Run: headless pygame with SDL's dummy video driver; simulated clock (each Clock.tick advances the game by its frame time, no real sleeping); random seed 0; keys injected as events and as key.get_pressed() state; no mouse input; restart key SPACE tapped at the start of phases 3 and 4.
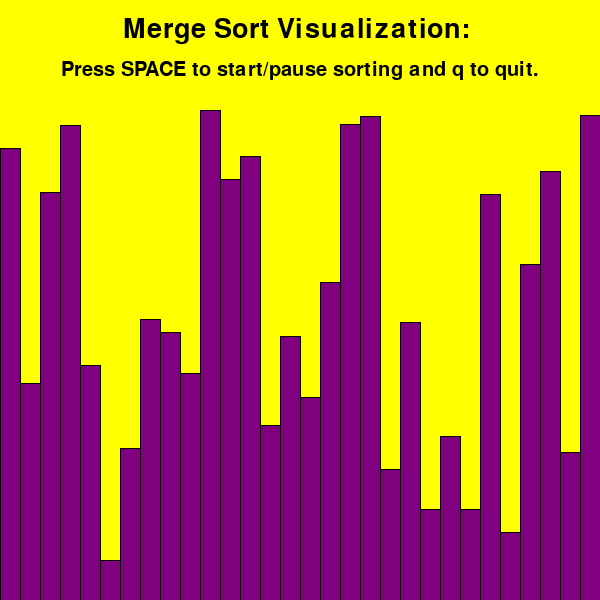
Frame 1 of 4 · flips 1–60 · no input
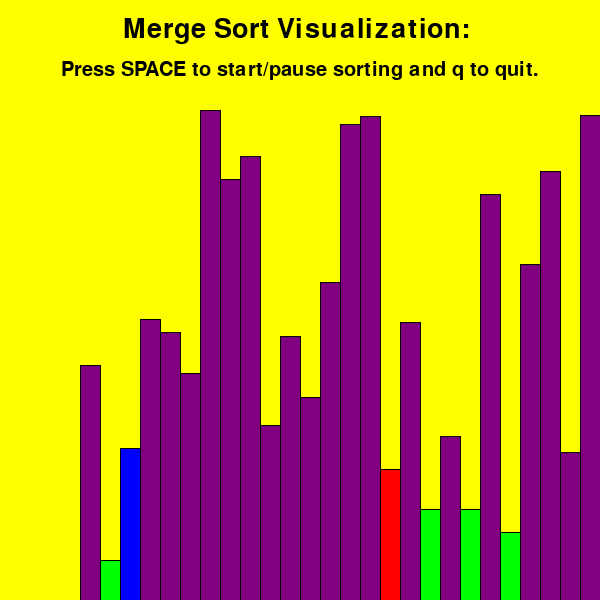
Frame 2 of 4 · flips 61–180 · tapped SPACE, RETURN · held RIGHT (→), D
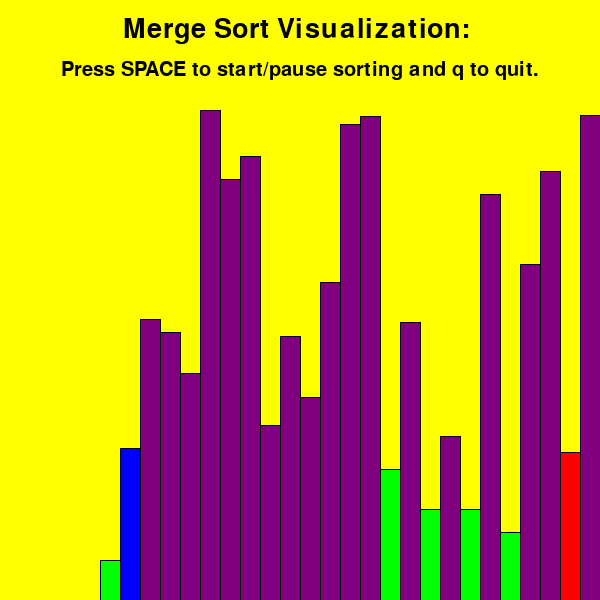
Frame 3 of 4 · flips 181–300 · tapped SPACE · held DOWN (↓), S
Frame 4 of 4 · flips 301–420 · tapped SPACE · held LEFT (←), A, UP (↑), W · screen same as frame 1, image omitted

The pygame program that drew these frames:

import pygame
import random

pygame.init()

# WINDOW
WINDOW_SIZE = 600
WINDOW = pygame.display.set_mode((WINDOW_SIZE, WINDOW_SIZE))
pygame.display.set_caption('Merge Sort Visualization')

# VARIABLES
RECT_WIDTH = 20
clock = pygame.time.Clock()
FPS = 10

# COLORS
GREEN = (0, 255, 0)
BLUE = (0, 0, 255)
BLACK = (0, 0, 0)
PURPLE = (128, 0, 128)
YELLOW = (255, 255, 0)
RED = (255, 0, 0)

# CLASSES
class Rectangle:
    def __init__(self, color, x, height):
        self.color = color
        self.x = x
        self.width = RECT_WIDTH
        self.height = height

    def set_color(self, color):
        self.color = color

# FUNCTIONS
def create_rectangles():
    num_rectangles = WINDOW_SIZE // RECT_WIDTH
    rectangles = []

    for i in range(num_rectangles):
        height = random.randint(20, 500)
        rect = Rectangle(PURPLE, i * RECT_WIDTH, height)
        rectangles.append(rect)

    return rectangles

def draw_rects(rectangles):
    WINDOW.fill(YELLOW)

    for rect in rectangles:
        pygame.draw.rect(WINDOW, rect.color, (rect.x, WINDOW_SIZE - rect.height, rect.width, rect.height))
        pygame.draw.line(WINDOW, BLACK, (rect.x, WINDOW_SIZE), (rect.x, WINDOW_SIZE - rect.height))
        pygame.draw.line(WINDOW, BLACK, (rect.x + rect.width, WINDOW_SIZE), (rect.x + rect.width, WINDOW_SIZE - rect.height))
        pygame.draw.line(WINDOW, BLACK, (rect.x, WINDOW_SIZE - rect.height), (rect.x + rect.width, WINDOW_SIZE - rect.height))

def merge_sort(rectangles):
    if len(rectangles) > 1:
        mid = len(rectangles) // 2
        left_half = rectangles[:mid]
        right_half = rectangles[mid:]

        yield from merge_sort(left_half)
        yield from merge_sort(right_half)

        i = j = k = 0

        while i < len(left_half) and j < len(right_half):
            left_half[i].set_color(BLUE)
            right_half[j].set_color(RED)
            draw_rects(rectangles)
            yield

            if left_half[i].height < right_half[j].height:
                rectangles[k] = left_half[i]
                left_half[i].set_color(GREEN)
                i += 1
            else:
                rectangles[k] = right_half[j]
                right_half[j].set_color(GREEN)
                j += 1
            k += 1

        while i < len(left_half):
            left_half[i].set_color(GREEN)
            rectangles[k] = left_half[i]
            i += 1
            k += 1

        while j < len(right_half):
            right_half[j].set_color(GREEN)
            rectangles[k] = right_half[j]
            j += 1
            k += 1

        for rect in rectangles:
            rect.set_color(PURPLE)

        draw_rects(rectangles)
        yield

def display_text(txt, y, size):
    FONT = pygame.font.SysFont('Futura', size)
    text = FONT.render(txt, True, BLACK)
    text_rect = text.get_rect(center=(WINDOW_SIZE / 2, y))
    WINDOW.blit(text, text_rect)

# MAIN FUNCTION
def main():
    rectangles = create_rectangles()
    draw_rects(rectangles)
    sorting_generator = merge_sort(rectangles)

    # MAIN LOOP
    run = True
    sorting = False
    while run:
        clock.tick(FPS)

        if sorting:
            try:
                next(sorting_generator)
            except StopIteration:
                sorting = False
        else:
            draw_rects(rectangles)

        display_text('Merge Sort Visualization: ', 30, 40)
        display_text('Press SPACE to start/pause sorting and q to quit.', 70, 30)

        # EVENT HANDLER
        for event in pygame.event.get():
            if event.type == pygame.QUIT:
                run = False

            if event.type == pygame.KEYDOWN:
                if event.key == pygame.K_SPACE:
                    sorting = not sorting
                if event.key == pygame.K_q:
                    run = False

        pygame.display.update()

    pygame.quit()

main()
